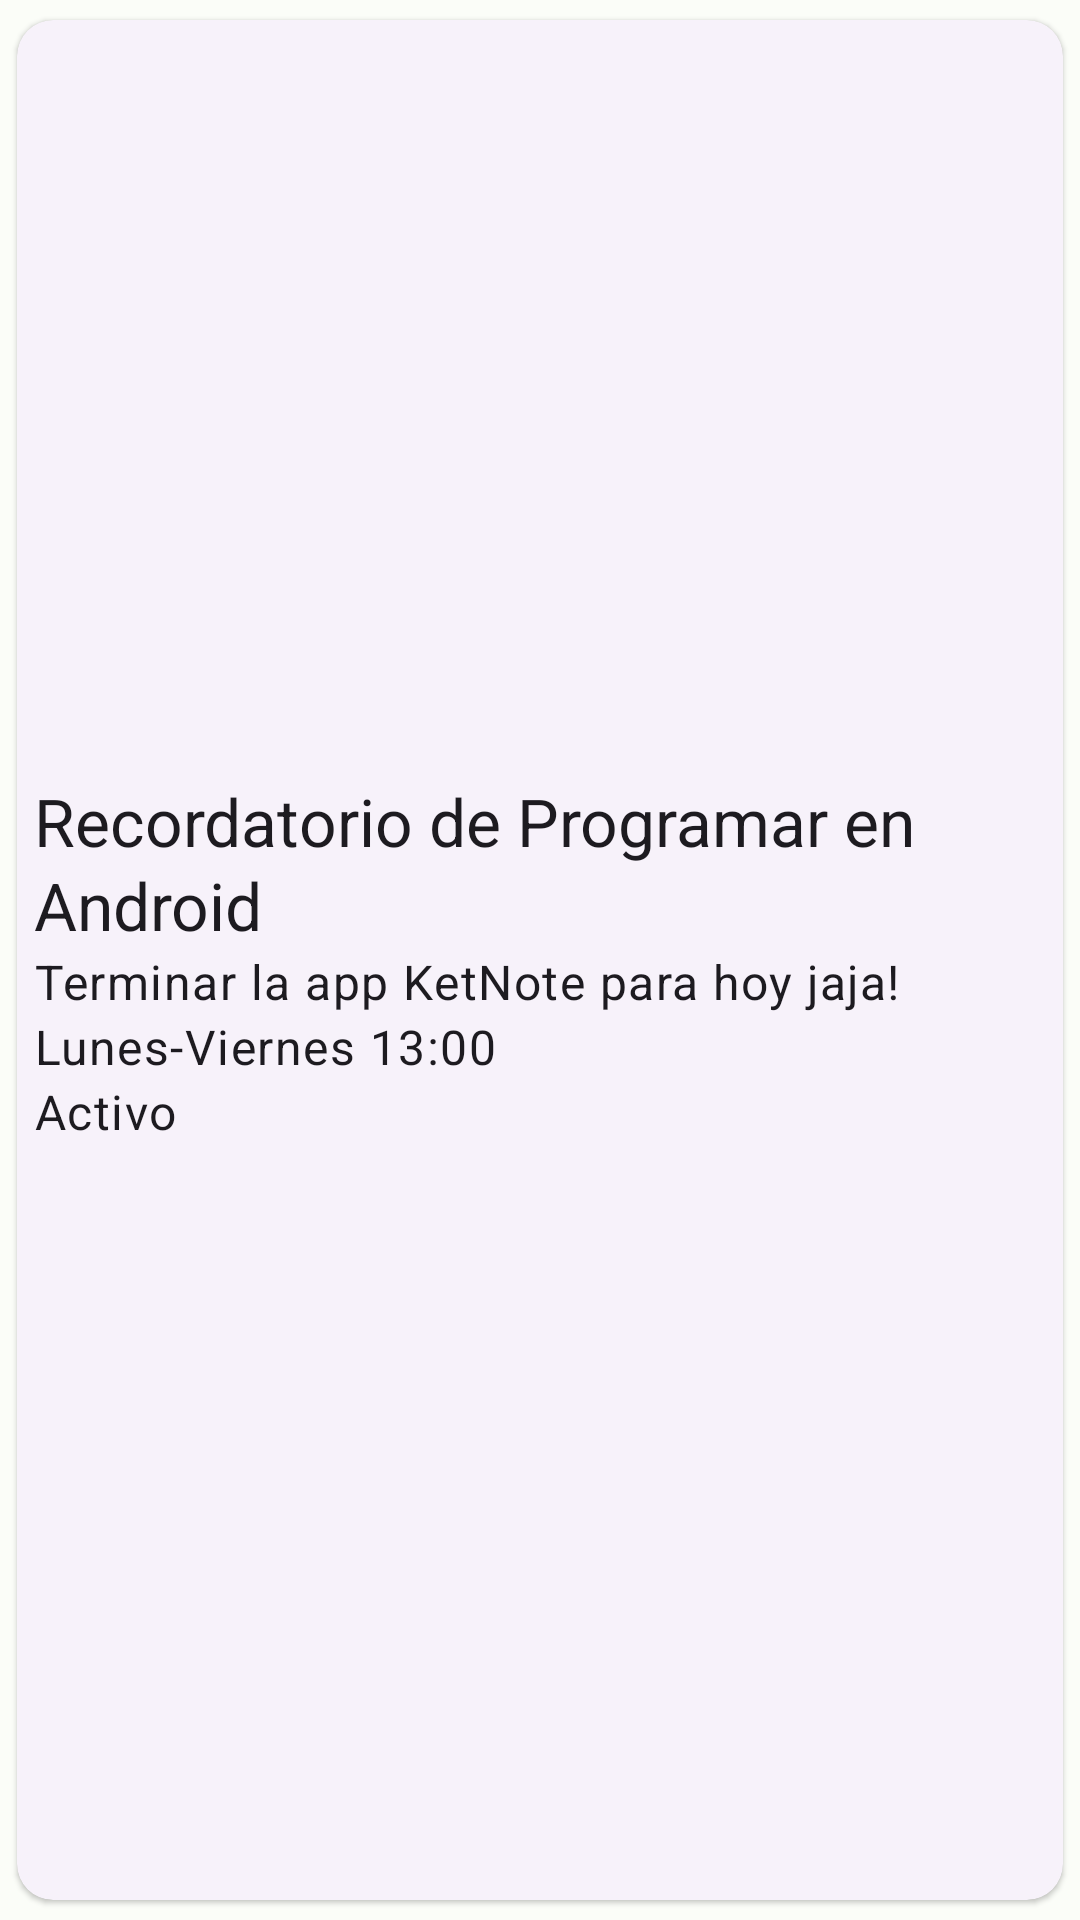

Reconstruct the res/layout file that produces this screen, plus the resources it refers to.
<!-- AndroidManifest.xml: application theme Theme.KetNote -->
<!-- res/layout/reminder_item_layout.xml -->
<?xml version="1.0" encoding="utf-8"?>
<com.google.android.material.card.MaterialCardView xmlns:android="http://schemas.android.com/apk/res/android"
    xmlns:app="http://schemas.android.com/apk/res-auto"
    style="@style/Widget.Material3.CardView.Elevated"
    android:layout_width="match_parent"
    android:layout_height="120dp"
    android:checkable="true"
    android:clickable="true"
    android:focusable="true"
    app:cardUseCompatPadding="true"
    app:contentPadding="6dp">

    <androidx.constraintlayout.widget.ConstraintLayout
        android:layout_width="match_parent"
        android:layout_height="match_parent">

        <LinearLayout
            android:id="@+id/reminder_data_layout"
            android:layout_width="wrap_content"
            android:layout_height="wrap_content"
            android:orientation="vertical"
            app:layout_constraintBottom_toBottomOf="parent"
            app:layout_constraintEnd_toEndOf="parent"
            app:layout_constraintStart_toStartOf="parent"
            app:layout_constraintTop_toTopOf="parent"
            app:layout_constraintHorizontal_bias="0">

            <com.google.android.material.textview.MaterialTextView
                style="@style/TextAppearance.Material3.TitleLarge"
                android:layout_width="wrap_content"
                android:layout_height="wrap_content"
                android:text="Recordatorio de Programar en Android" />

            <com.google.android.material.textview.MaterialTextView
                style="@style/TextAppearance.Material3.BodyLarge"
                android:layout_width="wrap_content"
                android:layout_height="wrap_content"
                android:text="Terminar la app KetNote para hoy jaja!" />

            <com.google.android.material.textview.MaterialTextView
                style="@style/TextAppearance.Material3.BodyLarge"
                android:layout_width="wrap_content"
                android:layout_height="wrap_content"
                android:text="Lunes-Viernes 13:00" />

            <com.google.android.material.textview.MaterialTextView
                style="@style/TextAppearance.Material3.BodyLarge"
                android:layout_width="wrap_content"
                android:layout_height="wrap_content"
                android:text="Activo" />


        </LinearLayout>


    </androidx.constraintlayout.widget.ConstraintLayout>


</com.google.android.material.card.MaterialCardView>
<!-- resources referenced by this layout -->
<resources>
  <style name="Theme.KetNote" parent="Base.Theme.KetNote" />
  <color name="md_theme_light_primary">#006C45</color>
  <color name="md_theme_light_onPrimary">#FFFFFF</color>
  <color name="md_theme_light_primaryContainer">#90F7BF</color>
  <color name="md_theme_light_onPrimaryContainer">#002112</color>
  <color name="md_theme_light_secondary">#4E6355</color>
  <color name="md_theme_light_onSecondary">#FFFFFF</color>
  <color name="md_theme_light_secondaryContainer">#D0E8D7</color>
  <color name="md_theme_light_onSecondaryContainer">#0B1F15</color>
  <color name="md_theme_light_tertiary">#006D3E</color>
  <color name="md_theme_light_onTertiary">#FFFFFF</color>
  <color name="md_theme_light_tertiaryContainer">#58FFA5</color>
  <color name="md_theme_light_onTertiaryContainer">#00210F</color>
  <color name="md_theme_light_error">#BA1A1A</color>
  <color name="md_theme_light_errorContainer">#FFDAD6</color>
  <color name="md_theme_light_onError">#FFFFFF</color>
  <color name="md_theme_light_onErrorContainer">#410002</color>
  <color name="md_theme_light_background">#FBFDF8</color>
  <color name="md_theme_light_onBackground">#191C1A</color>
  <color name="md_theme_light_surface">#FBFDF8</color>
  <color name="md_theme_light_onSurface">#191C1A</color>
  <color name="md_theme_light_surfaceVariant">#DCE5DC</color>
  <color name="md_theme_light_onSurfaceVariant">#404943</color>
  <color name="md_theme_light_outline">#707972</color>
  <color name="md_theme_light_inverseOnSurface">#EFF1ED</color>
  <color name="md_theme_light_inverseSurface">#2E312E</color>
  <color name="md_theme_light_inversePrimary">#73DAA4</color>
  <style name="ThemeOverlay.App.BottomSheetDialog" parent="ThemeOverlay.Material3.BottomSheetDialog">
          <item name="android:navigationBarColor">@android:color/transparent</item>
          <item name="android:windowLightNavigationBar">true</item>
      </style>
</resources>
